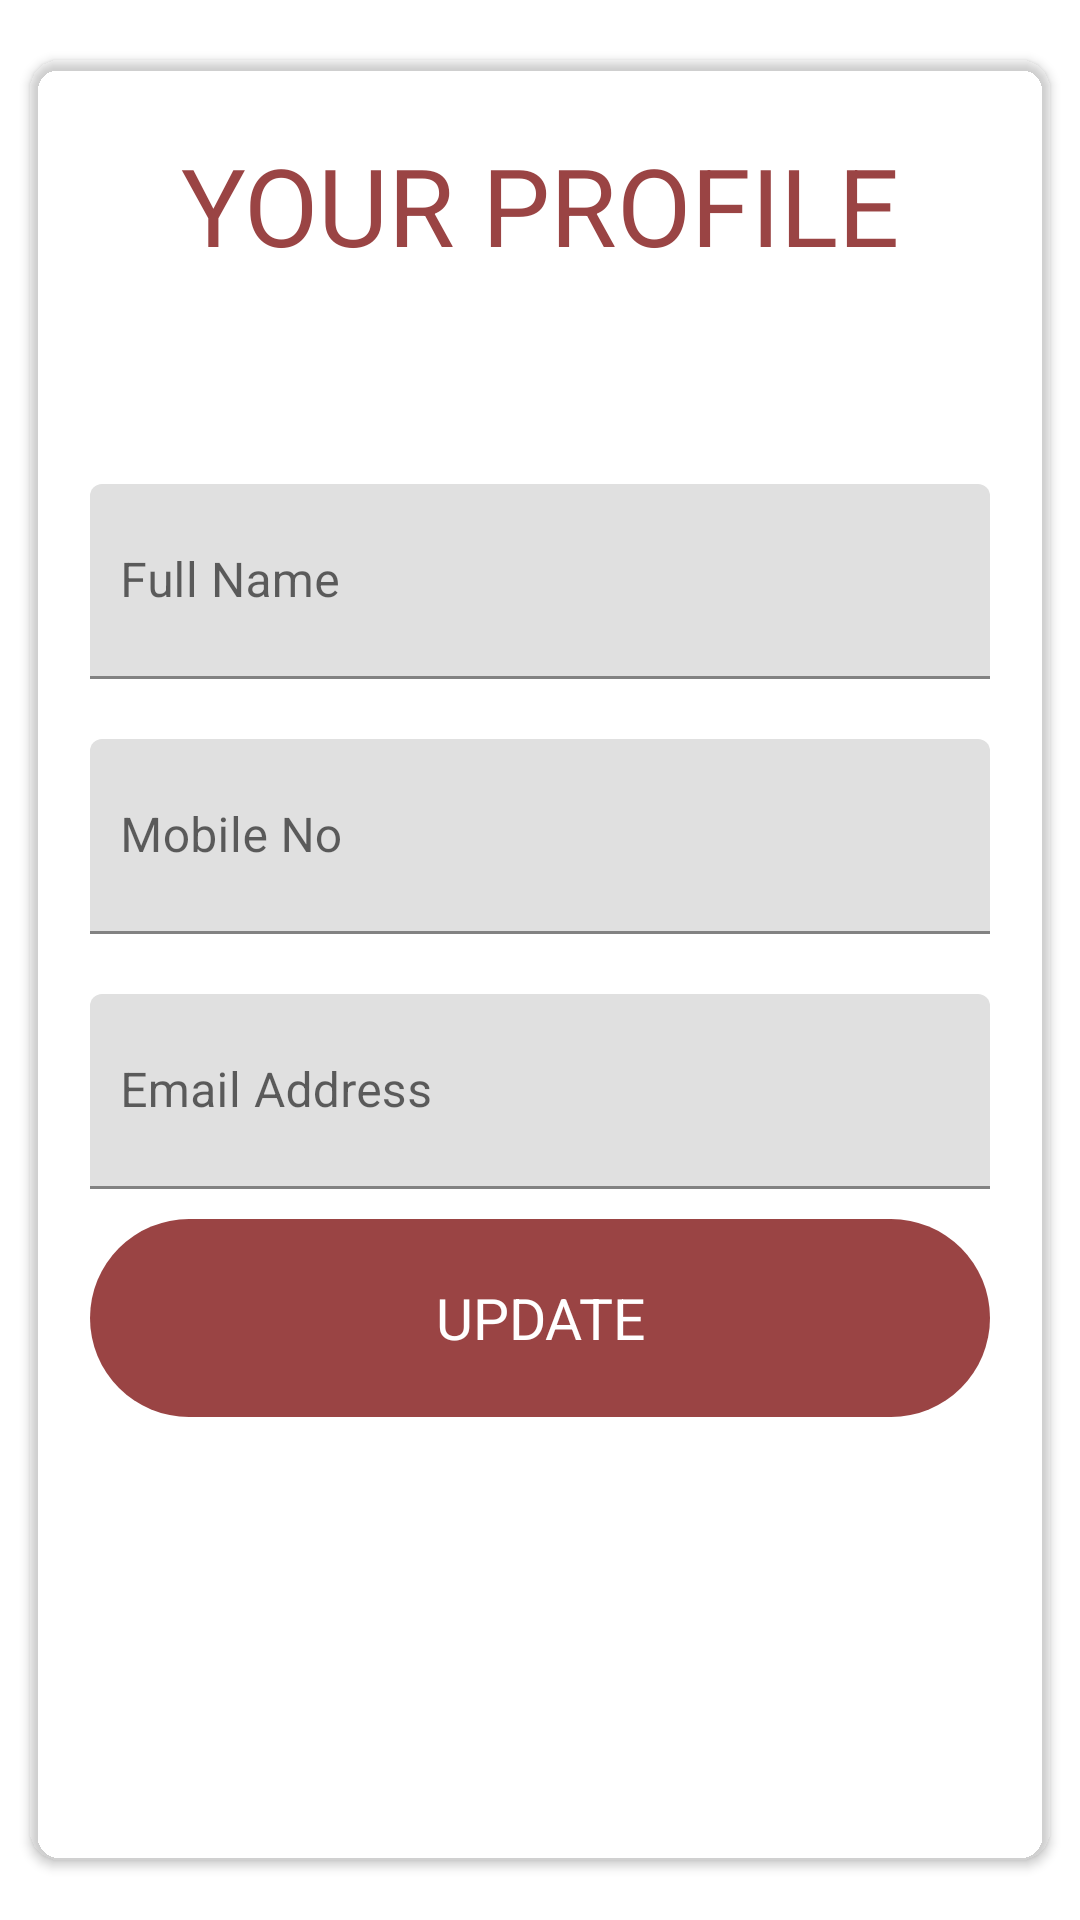

Reconstruct the res/layout file that produces this screen, plus the resources it refers to.
<!-- AndroidManifest.xml: application theme Theme.Registration -->
<!-- res/layout/activity_my_profile.xml -->
<?xml version="1.0" encoding="utf-8"?>
<LinearLayout xmlns:android="http://schemas.android.com/apk/res/android"
    xmlns:app="http://schemas.android.com/apk/res-auto"
    xmlns:tools="http://schemas.android.com/tools"
    android:layout_width="match_parent"
    android:layout_height="match_parent"
    android:orientation="vertical"
    android:gravity="center"
    android:background="@drawable/background1"
    tools:context=".MyProfile">

    <androidx.cardview.widget.CardView
        android:layout_width="match_parent"
        android:layout_height="600dp"
        app:cardBackgroundColor="#00FFFFFF"
        android:layout_margin="10dp"
        app:cardCornerRadius="10dp">

        <LinearLayout
            android:layout_width="400dp"
            android:layout_height="600dp"
            android:layout_gravity="center_horizontal"
            android:orientation="vertical"
            android:padding="24dp">

            <TextView
                android:id="@+id/regtxt"
                android:layout_width="match_parent"
                android:layout_height="wrap_content"
                android:layout_marginBottom="30dp"
                android:text="@string/your_profile"
                android:textAlignment="center"
                android:textColor="@color/my_primarycolor"
                android:textSize="36dp" />



            <TextView

                android:layout_width="wrap_content"
                android:layout_height="wrap_content"/>
            <com.google.android.material.textfield.TextInputLayout

                android:layout_width="300dp"
                android:layout_height="wrap_content"
                android:layout_gravity="center">

                <com.google.android.material.textfield.TextInputEditText
                    android:id="@+id/textViewUsername"
                    android:layout_width="match_parent"
                    android:layout_height="65dp"
                    android:layout_gravity="center"
                    android:layout_marginTop="20dp"
                    android:hint="@string/full_name1"
                    android:paddingStart="10dp"

                    android:textColor="@color/my_primarycolor"
                    />
            </com.google.android.material.textfield.TextInputLayout>

            <com.google.android.material.textfield.TextInputLayout
                xmlns:app="http://schemas.android.com/apk/res-auto"
                android:layout_width="300dp"
                android:layout_height="wrap_content"
                android:layout_gravity="center">

                <com.google.android.material.textfield.TextInputEditText
                    android:id="@+id/textViewMobile"
                    android:layout_width="match_parent"
                    android:layout_height="65dp"
                    android:layout_gravity="center"
                    android:layout_marginTop="20dp"
                    android:hint="@string/mobile_no1"
                    android:paddingStart="10dp"

                    android:textColor="@color/my_primarycolor"/>
            </com.google.android.material.textfield.TextInputLayout>

            <com.google.android.material.textfield.TextInputLayout
                xmlns:app="http://schemas.android.com/apk/res-auto"
                android:layout_width="300dp"
                android:layout_height="wrap_content"
                android:layout_gravity="center">

                <com.google.android.material.textfield.TextInputEditText
                    android:id="@+id/textViewEmail"
                    android:layout_width="match_parent"
                    android:layout_height="65dp"
                    android:layout_gravity="center"
                    android:layout_marginTop="20dp"
                    android:hint="@string/email_address2"
                    android:paddingStart="10dp"

                    android:textColor="@color/my_primarycolor"
                    />
            </com.google.android.material.textfield.TextInputLayout>



            <LinearLayout
                android:id="@+id/btn_update"
                android:layout_width="300dp"
                android:layout_height="wrap_content"
                android:layout_alignParentBottom="true"
                android:layout_marginTop="10dp"
                android:layout_gravity="center"
                android:background="@drawable/button"
                android:padding="5.0dip">

                <TextView
                    android:layout_width="fill_parent"
                    android:layout_height="?android:actionBarSize"
                    android:gravity="center"
                    android:text="@string/update1"
                    android:textAllCaps="true"
                    android:textColor="#ffffffff"
                    android:textSize="19.0sp" />
            </LinearLayout>
        </LinearLayout>
    </androidx.cardview.widget.CardView>
</LinearLayout>
<!-- resources referenced by this layout -->
<resources>
  <color name="my_primarycolor">#9A4444</color>
  <!-- drawable button (drawable) -->
  <shape xmlns:android="http://schemas.android.com/apk/res/android"
      android:shape="rectangle">
      <corners android:radius="50dp" /> 
      <solid android:color="@color/my_primarycolor" /> 
  </shape>
  <string name="email_address2">Email Address</string>
  <string name="full_name1">Full Name</string>
  <string name="mobile_no1">Mobile No</string>
  <string name="update1">Update</string>
  <string name="your_profile">YOUR PROFILE</string>
  <style name="Theme.Registration" parent="Base.Theme.Registration" />
  <style name="Base.Theme.Registration" parent="Theme.MaterialComponents.DayNight.DarkActionBar">
          
          
          <item name="colorPrimary">@color/my_primarycolor</item>
          <item name="android:statusBarColor">@color/my_secondarycolor</item>
  
      </style>
  <color name="my_secondarycolor">#EAD7BB</color>
</resources>
